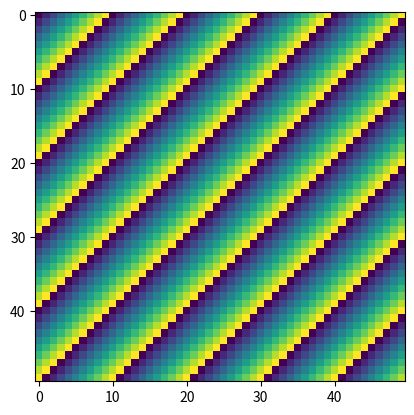

This chart was generated by the following Python code: (Note: this script raises an exception after producing the figure.)
#  Linear phase mask.py
#
#  Code to calculate hologram using Gerchberg-Saxton algorithm.
#
#  ROADMap Systems Ltd
#
#  Brian Robertson
#
#  23/Feb/2017
#
#  Version 1 - Basic code layout (23/Feb/2016) - based on previous Python code
#              "4pi_grating_polynomial_passband.py".
#  Version 2 - Adapted to plot replay field of a linear phase mask (phase split
#              or linear Axicon (01/March/2017).
#  Version 3 - Update to calculate full replay field (14/03/2017).
#
#  Version 4 - Update to add mode-overlap calculaiton.
#
#******************************* HOUSEKEEPING ****************************
from numpy import*
from pylab import *
from math import*
import sys
from scipy.optimize import minimize
from scipy.special import erf
import time
from mpl_toolkits.mplot3d import Axes3D
import matplotlib.pyplot as plt
from matplotlib import cm
from matplotlib.ticker import LinearLocator, FormatStrFormatter

#***************************** SET UP PARAMETERS *************************

wavelength = 1550e-9
clight = 3e8
N_pixels = 50
pixel = 6.4e-6
w = N_pixels * pixel / 5.0
wf = 5.2e-6
f = wf * pi * w / wavelength
zp = f
p = 10
theta_m = np.arcsin(wavelength / (p * pixel))
yp = f * tan(theta_m)
xp = f * tan(theta_m)

# Define axicon wedge angle

beta = 0 * pi / 180.0
beta2 = -1 * beta

# Definition of propagation vector

v_mag = np.sqrt(f**2 + xp**2 + yp**2)
nx = xp / v_mag
ny = yp / v_mag
nz = zp / v_mag

# Number of phase levels

levels = 128.0

#***************************** DEFINE FUNCTIONS **************************


def replay_field(amp, phase_term, pad, res, text):

    aa1 = N_pixels * res * pad

    h1 = amp * np.exp(-1j * phase_term)
    replay = np.fft.fft2(fftshift(h1))
    replay = fftshift(replay) / (aa1**2)
    intensity = (np.abs(replay))**2

    power = sum((np.abs(h1)**2) * (1 / pixel**2)) / (aa1**2 / pixel**2)
    power_freq_domain = sum(intensity)

    if (power - power_freq_domain) / power > 0.001:
        print('Potential error')

    return intensity, replay


def Gaussian(ga, N_pixels, res, pad):

    aa1 = N_pixels * res
    gtest = zeros([aa1, aa1])

    for ii in range(aa1):
        for jj in range(aa1):
            x = (aa1 / 2 - ii) * pixel / (1.0 * res)
            y = (aa1 / 2 - jj) * pixel / (1.0 * res)
            gtest[ii, jj] = np.exp(-(x**2 + y**2) / w**2)

    ga[Np / 2 - aa1 / 2:Np / 2 + aa1 / 2, Np /
        2 - aa1 / 2:Np / 2 + aa1 / 2] = gtest

    return ga


def Gaussian2(ga, N_pixels, res, pad, offset):

    aa1 = N_pixels * res
    gtest = zeros([aa1, aa1])

    for ii in range(aa1):
        for jj in range(aa1):
            x = (aa1 / 2 - ii) * pixel / (1.0 * res)
            y = (aa1 / 2 - jj) * pixel / (1.0 * res)
            gtest[ii, jj] = np.exp(-((x + offset)**2 + y**2) / w**2)

    ga[Np / 2 - aa1 / 2:Np / 2 + aa1 / 2, Np /
        2 - aa1 / 2:Np / 2 + aa1 / 2] = gtest

    return ga


def transmitted(offset, wbeam, pixel_size, N_pixels):

    aa = wbeam / sqrt(2)
    a = pixel_size * N_pixels / 2.0
    b = pixel_size * N_pixels / 2.0

    reference_power = (erf(a / aa) - erf(-a / aa)) * \
        (erf(b / aa) - (erf(-b / aa)))

    Tx = erf((a - offset) / aa) - erf((-a - offset) / aa)
    Ty = erf(b / aa) - erf(-b / aa)
    return Tx * Ty / reference_power


def crosstalk_calc(ref_field, replay_CGH, shift):
    shift2 = -shift
    Efibre = zeros([Np])
    Efibre[Np / 2 - N_pixels * res / 2:Np / 2 + N_pixels * res / 2] = np.abs(ref_field[Np / 2 - (
        N_pixels * res / 2) + shift2:Np / 2 + (N_pixels * res / 2) + shift2]) / np.sqrt(max_I)
    term1 = (sum((Efibre * abs(replay_CGH))))**2
    term2 = sum(abs(replay_CGH)**2)
    term3 = sum(abs(Efibre)**2)
    crosstalk = abs(term1 / (term2 * term3))

    return crosstalk, Efibre


#***************************** FILE INFORMATION **************************

# File information

print ('Program to analyse beam profile')


print ('start calculation')

start = time.time()

#********************************** MAIN LOOP ****************************

#  Set-up phase profile

px = N_pixels
py = N_pixels

phase_SLM = zeros([px, py])
grey_SLM = zeros([px, py])

for n in range(py):
    for m in range(px):
        xSLM = n * pixel
        ySLM = m * pixel
        h = (nx * xSLM + ny * ySLM) / nz

        # Calculate conical phase profile

        xA = (-px / 2 + n + 0.5) * pixel
        yA = (-py / 2 + m + 0.5) * pixel
        radius = np.sqrt(xA**2 + yA**2)
        h1 = radius * tan(beta)
        # Add two phase profiles
        h = h + h1
        # Corresponding phase step
        phase = (2 * pi * (h / wavelength))
        # Phase step according to modulo 2pi algorithm
        diff_phase = 2 * pi * ((phase / (2 * pi)) - floor(phase / (2 * pi)))
        # Quantize phase according to number of available phase levels
        q1 = floor((diff_phase / (2 * pi) * levels))
        quant_phase = q1 * 2 * pi / levels
        # Convert to bit-map value (scaled between 0 and 255)
        q2 = round(255 * q1 / levels)
        # Output arrays for phase delay and grey level
        phase_SLM[m, n] = quant_phase
        grey_SLM[m, n] = q2

imshow(phase_SLM)
show()

# Increase resolution

# Increase calculation resolution by representing each pixel by NxN
# elements to give a total phase and amplitude field of NTxNT points
N = 8
NT = px * N

Np = zeros([NT, NT])
Amp_Np = zeros([NT, NT])

# Set central phase value in each pixel
for ii in range(NT):
    for jj in range(NT):
        if ((ii / N) == floor(ii / N)) and ((jj / N) == floor(jj / N)):
            Np[ii - N + 1 + N / 2, jj - N + 1 +
                N / 2] = phase_SLM[ii / N, jj / N]


# Redifine px and py as equaling NT (new number of phase and amplitude points)
px = NT
py = NT

# PSF generation

# Calculate phase profile for NTxNT points by convolving Np with the psf
# phase_SLM = conv2(Np,pixel_define);

# Clip phase_SLM so it contains NTxNT points
phase_SLM = Np

# Define a point-spread function representing each pixel
psf = zeros([NT, NT])

NN = 2.0
w_edge = 1.0e-6

for ii in range(NT):
    for jj in range(NT):
        xpos = ((-NT / 2) + 0.5 + ii) * pixel / N
        ypos = ((-NT / 2) + 0.5 + jj) * pixel / N
        rpos = np.sqrt(xpos**2 + ypos**2)
        psf[ii, jj] = 1 * np.exp(-(rpos)**2 / (2 * (w_edge)**2))**NN
        #psf[ii,jj] = 0;
        # if (abs(xpos) < pixel/2) && (abs(ypos) < pixel/2)
        # psf(ii,jj) = 1;

max_psf = np.max(np.max(psf))
psf = psf / max_psf
imshow(psf)
show()

# Define beam amplitude profile

# Define incident beam amplitude distribution
SLM_amplt = zeros([px, py])

for ii in range(px):
    for jj in range(py):
        xSLM = (-px / 2 + 0.5 + ii) * pixel / N
        ySLM = (-py / 2 + 0.5 + jj) * pixel / N
        amplitude = np.exp(-1 * (xSLM**2 + ySLM**2) / (w**2))
        SLM_amplt[ii, jj] = amplitude

imshow(SLM_amplt)
show()

# Define new phase profile
phase_SLM_1 = fftshift(fft2(fftshift(phase_SLM))) * \
    fftshift(fft2(fftshift(psf)))
phase_SLM_2 = fftshift(ifft2(fftshift(phase_SLM_1)))

max_phase = np.max(np.max(phase_SLM_2))
min_phase = np.min(np.min(phase_SLM_2))
phase_SLM_2 = phase_SLM_2 * (2 * pi / (max_phase))

plot(phase_SLM_2[px / 2, :])

# Lock

phase_SLM_L = zeros([NT, NT])

for n in range(py):
    for m in range(px):
        # Calculate wavefront ramp, h, at location (xp, yp)

        # Calculate conical phase profile
        xA = (-px / 2 + 0.5 + n - 1) * pixel / N
        yA = (-py / 2 + 0.5 + m - 1) * pixel / N
        radius = np.sqrt(xA**2 + yA**2)
        h1 = radius * tan(beta2)
        # Corresponding phase step
        phase_L = (2 * pi * (h1 / wavelength))
        # Phase step according to modulo 2pi algorithm
        diff_phase_L = 2 * pi * \
            ((phase_L / (2 * pi)) - floor(phase_L / (2 * pi)))
        # Quantize phase according to number of available levels
        q1_L = floor((diff_phase_L / (2 * pi)) * levels)
        quant_phase_L = q1_L * 2 * pi / levels

        # Output arrays for phase delay and grey level
        phase_SLM_L[n, m] = quant_phase_L

imshow(phase_SLM_L)
show()

# Main calculation

# Define phase distribution when there is no hologram displayed
SLM_zero = zeros([px, py])

# Define zero padding factor, pad, and generate associated replay field
# calaculation matrices
pad = 4
E_calc = zeros([pad * px, pad * py])
E_calc_phase = zeros([pad * px, pad * py]) * 0j
E_calc_amplt = zeros([pad * px, pad * py]) * 0j
E_replay_zero = zeros([pad * px, pad * py]) * 0j

# Calculation of replay field when no grating is displayed
E_calc_phase[0:px, 0:px] = SLM_zero[:, :]
E_calc_amplt[0:px, 0:px] = SLM_amplt[:, :]
E_replay = fftshift(fft2(fftshift(E_calc_amplt * np.exp(1j * E_calc_phase))))
E_replay_zero = E_replay
I_replay_zero = (abs(E_replay))**2
# Maximum intensity
I_max_zero = np.max(np.max(I_replay_zero))
# Normalized replay field
I_replay_zero = I_replay_zero / I_max_zero


# Calculation of replay field when grating is displayed
E_calc_phase[0:px, 0:px] = phase_SLM_2[:, :] + phase_SLM_L[:, :]
E_calc_amplt[0:px, 0:px] = SLM_amplt[:, :]
E_replay = fftshift(fft2(fftshift(E_calc_amplt * np.exp(1j * E_calc_phase))))
I_replay = (abs(E_replay))**2
# Maximum intensity
I_max_signal = np.max(np.max(I_replay))
# Replay intensity distribution normalized with respect to the undiffracted
# zeroth order
I_replay = I_replay / I_max_zero

# Corresponding insertion loss
Loss = I_max_signal / I_max_zero
print (Loss)

# Calculate scaling vector and plot

x_vec = zeros([NT * pad])
# Calculate replay field scaled distance (in microns)
for ii in range(NT * pad):
    pos = ((1 + NT * pad / 2) - ii) * f * wavelength / ((pixel / N) * pad * NT)
    x_vec[ii] = pos * 1e6


# Calculate Mode-overlap integral

wrange = 100

[xpos, ypos] = np.where(I_replay_zero == I_replay_zero.max())
Replay_zero = abs(
    E_replay_zero[xpos - wrange:xpos + wrange, ypos - wrange:ypos + wrange])

[xpos, ypos] = np.where(I_replay == I_replay.max())
Replay_sig = abs(E_replay[xpos - wrange:xpos +
                          wrange, ypos - wrange:ypos + wrange])

points = 2 * wrange

term1 = 0
term2 = 0
term3 = 0

for mm in range(points):
    for nn in range(points):
        E_R = Replay_sig[mm, nn]
        E_F = Replay_zero[mm, nn]
        dterm1 = (abs(E_R))**2
        dterm2 = (abs(E_F))**2
        dterm3 = abs(abs(E_R) * abs(E_F))
        term1 = term1 + dterm1
        term2 = term2 + dterm2
        term3 = term3 + dterm3


eff = ((term3)**2) / ((term1) * (term2))
eff_log = 10 * np.log10(eff)
print (eff)


# Alternative calculation
test = (np.sum((np.abs(Replay_sig) * np.abs(Replay_zero))))**2 / \
    ((np.sum(np.abs(Replay_sig)**2)) * (np.sum(np.abs(Replay_zero)**2)))
print ('test = ', test)


figure(2)
plot(I_replay)

I1_plot = zeros([pad * px, pad * py])
I1_plot = I_replay_zero
I1_final = zeros([200, 200])
I1_final = 10 * np.log10(I1_plot[NT * pad / 2 - 100:NT *
                                 pad / 2 + 100, NT * pad / 2 - 100:NT * pad / 2 + 100])
#I1_plot = (I1_plot * 255).astype(np.uint8)
I1_final[I1_final < -50] = -50

I2_plot = zeros([pad * px, pad * py])
I2_plot = I_replay
I2_final = zeros([200, 200])
I2_final = 10 * np.log10(I2_plot[NT * pad / 2 - 100:NT *
                                 pad / 2 + 100, NT * pad / 2 - 100:NT * pad / 2 + 100])
I2_final[0, 0] = 0
I2_final[I2_final < -50] = -50


figure(3)
plt.subplot(221)
imshow(I1_final, cmap='gray')
plt.colorbar()
plt.subplot(222)
imshow(I2_final, cmap='gray')
plt.colorbar()

figure(4)
plt.subplot(221)
imshow(I1_final)
plt.colorbar()
plt.subplot(222)
imshow(I2_final)
plt.colorbar()


show()
